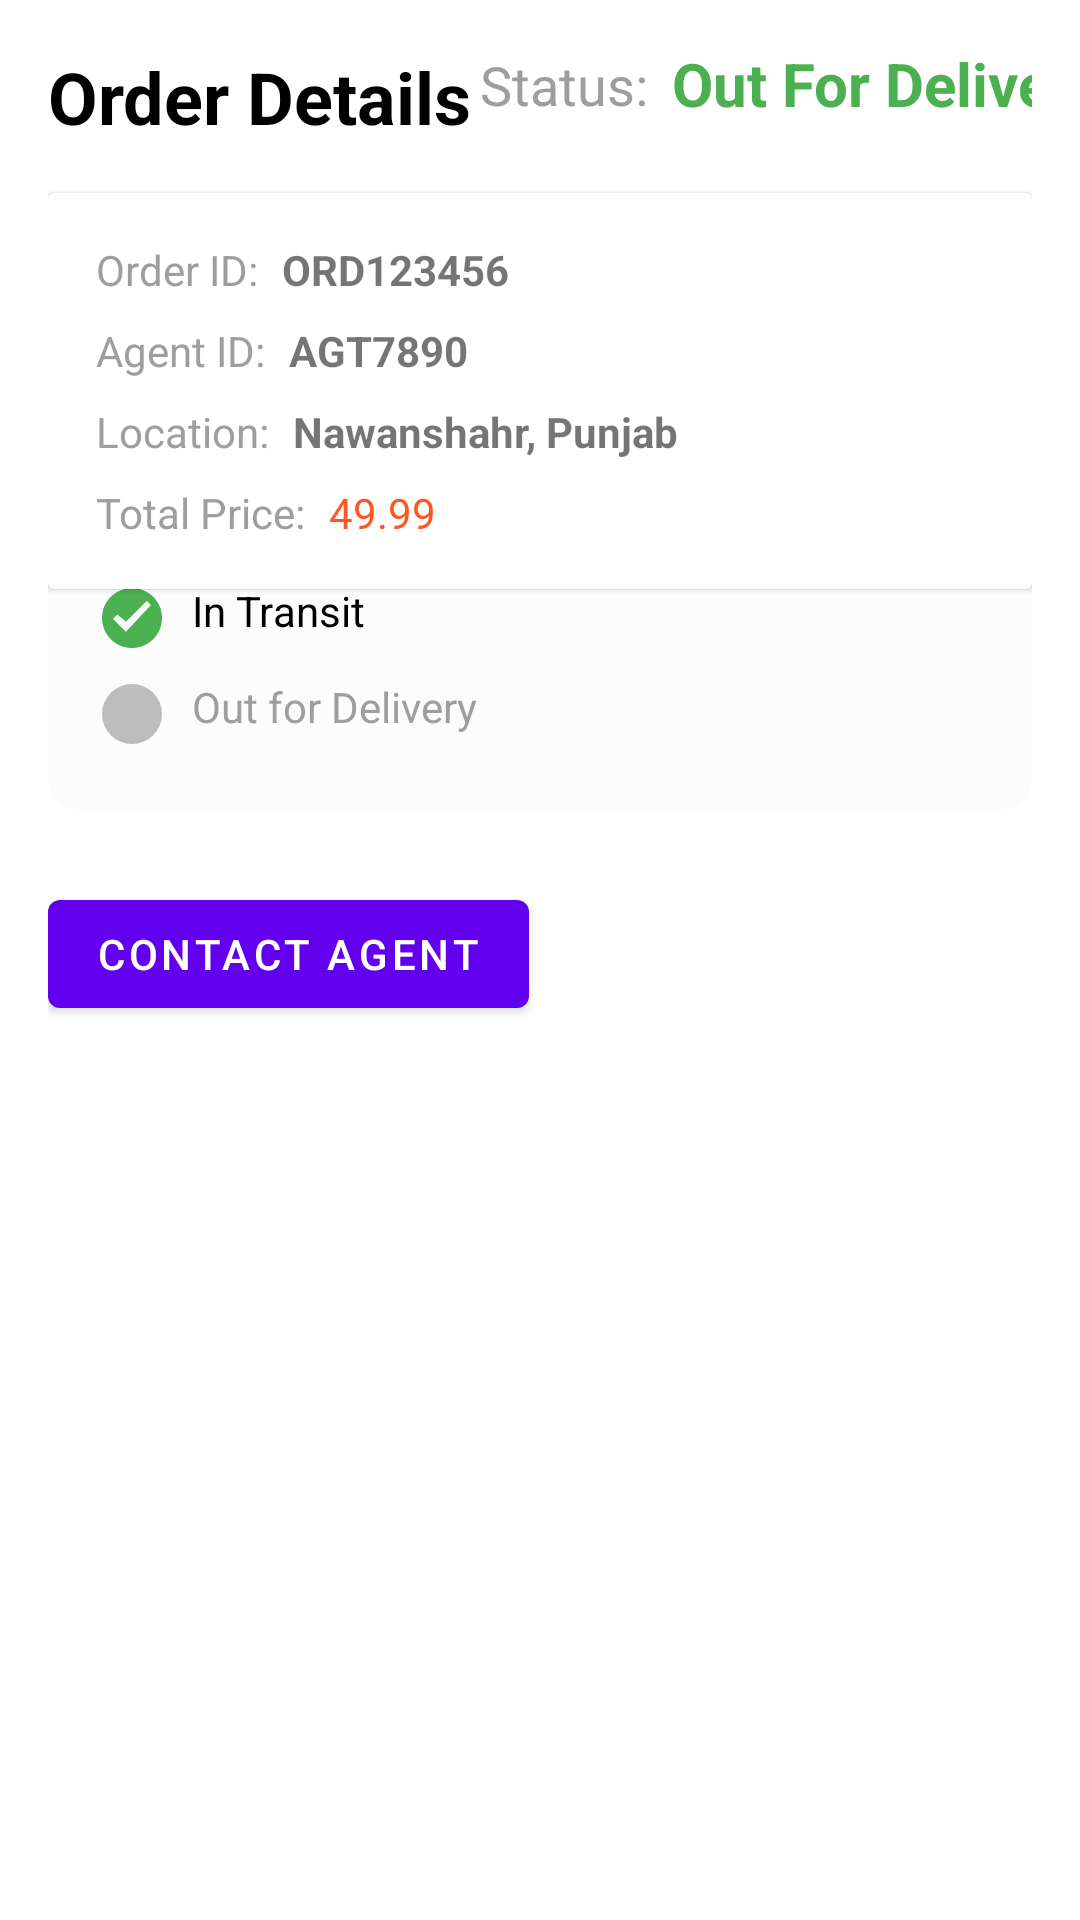

Produce the Android XML layout that renders to this screen, including the resource entries it uses.
<!-- AndroidManifest.xml: application theme Theme.MyApp -->
<!-- res/layout/track_order.xml -->
<?xml version="1.0" encoding="utf-8"?>
<androidx.constraintlayout.widget.ConstraintLayout
    xmlns:android="http://schemas.android.com/apk/res/android"
    xmlns:app="http://schemas.android.com/apk/res-auto"
    xmlns:tools="http://schemas.android.com/tools"
    android:layout_width="match_parent"
    android:layout_height="match_parent"
    android:padding="16dp"
    android:background="@color/white">

    
    <com.google.android.material.textview.MaterialTextView
        android:id="@+id/titleTextView"
        android:layout_width="wrap_content"
        android:layout_height="wrap_content"
        android:text="Order Details"
        android:textSize="24sp"
        android:textStyle="bold"
        android:textColor="@color/black"
        app:layout_constraintTop_toTopOf="parent"
        app:layout_constraintStart_toStartOf="parent"/>

    
    <com.google.android.material.card.MaterialCardView
        android:layout_width="match_parent"
        android:layout_height="wrap_content"
        android:layout_marginTop="16dp"
        app:cardElevation="1dp"
        app:cardCornerRadius="2dp"
        app:layout_constraintTop_toBottomOf="@id/titleTextView"
        app:layout_constraintStart_toStartOf="parent"
        app:layout_constraintEnd_toEndOf="parent">

        <androidx.constraintlayout.widget.ConstraintLayout
            android:layout_width="match_parent"
            android:layout_height="wrap_content"
            android:padding="16dp">

            
            <com.google.android.material.textview.MaterialTextView
                android:id="@+id/orderIdLabel"
                android:layout_width="wrap_content"
                android:layout_height="wrap_content"
                android:text="Order ID:"
                android:textColor="@color/gray"
                app:layout_constraintTop_toTopOf="parent"
                app:layout_constraintStart_toStartOf="parent"/>

            <com.google.android.material.textview.MaterialTextView
                android:id="@+id/orderIdValue"
                android:layout_width="wrap_content"
                android:layout_height="wrap_content"
                android:text="ORD123456"
                android:textStyle="bold"
                android:layout_marginStart="8dp"
                app:layout_constraintBaseline_toBaselineOf="@id/orderIdLabel"
                app:layout_constraintStart_toEndOf="@id/orderIdLabel"/>

            
            <com.google.android.material.textview.MaterialTextView
                android:id="@+id/agentIdLabel"
                android:layout_width="wrap_content"
                android:layout_height="wrap_content"
                android:text="Agent ID:"
                android:textColor="@color/gray"
                android:layout_marginTop="8dp"
                app:layout_constraintTop_toBottomOf="@id/orderIdLabel"
                app:layout_constraintStart_toStartOf="parent"/>

            <com.google.android.material.textview.MaterialTextView
                android:id="@+id/agentIdValue"
                android:layout_width="wrap_content"
                android:layout_height="wrap_content"
                android:text="AGT7890"
                android:textStyle="bold"
                android:layout_marginStart="8dp"
                app:layout_constraintBaseline_toBaselineOf="@id/agentIdLabel"
                app:layout_constraintStart_toEndOf="@id/agentIdLabel"/>

            
            <com.google.android.material.textview.MaterialTextView
                android:id="@+id/locationLabel"
                android:layout_width="wrap_content"
                android:layout_height="wrap_content"
                android:text="Location:"
                android:textColor="@color/gray"
                android:layout_marginTop="8dp"
                app:layout_constraintTop_toBottomOf="@id/agentIdLabel"
                app:layout_constraintStart_toStartOf="parent"/>

            <com.google.android.material.textview.MaterialTextView
                android:id="@+id/locationValue"
                android:layout_width="0dp"
                android:layout_height="wrap_content"
                android:text="Nawanshahr, Punjab"
                android:textStyle="bold"
                android:layout_marginStart="8dp"
                app:layout_constraintBaseline_toBaselineOf="@id/locationLabel"
                app:layout_constraintStart_toEndOf="@id/locationLabel"
                app:layout_constraintEnd_toEndOf="parent"/>

            
            <com.google.android.material.textview.MaterialTextView
                android:id="@+id/priceLabel"
                android:layout_width="wrap_content"
                android:layout_height="wrap_content"
                android:text="Total Price:"
                android:textColor="@color/gray"
                android:layout_marginTop="8dp"
                app:layout_constraintTop_toBottomOf="@id/locationLabel"
                app:layout_constraintStart_toStartOf="parent"/>

            <com.google.android.material.textview.MaterialTextView
                android:id="@+id/priceValue"
                android:layout_width="wrap_content"
                android:layout_height="wrap_content"
                android:text="49.99"
                android:textStyle="normal"
                android:textColor="@color/colorPrimary"
                android:textSize="14sp"
                android:layout_marginStart="8dp"
                app:layout_constraintBaseline_toBaselineOf="@id/priceLabel"
                app:layout_constraintStart_toEndOf="@id/priceLabel"/>

        </androidx.constraintlayout.widget.ConstraintLayout>
    </com.google.android.material.card.MaterialCardView>

    

    

    <com.google.android.material.textview.MaterialTextView
        android:id="@+id/statusValue"
        android:layout_width="wrap_content"
        android:layout_height="wrap_content"
        android:layout_marginStart="8dp"
        android:text="Out For Delivery"
        android:textColor="@color/green"
        android:textSize="20sp"
        android:textStyle="bold"
        app:layout_constraintBaseline_toBaselineOf="@id/statusLabel"
        app:layout_constraintStart_toEndOf="@id/statusLabel" />

    <com.google.android.material.textview.MaterialTextView
        android:id="@+id/statusLabel"
        android:layout_width="wrap_content"
        android:layout_height="wrap_content"
        android:layout_marginStart="144dp"
        android:layout_marginTop="24dp"
        android:text="Status:"
        android:textColor="@color/gray"
        android:textSize="18sp"
        app:layout_constraintStart_toStartOf="parent"
        app:layout_constraintTop_toBottomOf="@+id/orderInfoCard" />

    <LinearLayout
        android:id="@+id/progressLayout"
        android:layout_width="match_parent"
        android:layout_height="wrap_content"
        android:orientation="vertical"
        android:layout_marginTop="32dp"
        android:padding="16dp"
        android:background="@drawable/bg_rounded_corner"
        app:layout_constraintTop_toBottomOf="@id/statusLabel"
        app:layout_constraintStart_toStartOf="parent"
        app:layout_constraintEnd_toEndOf="parent">

        <com.google.android.material.textview.MaterialTextView
            android:layout_width="wrap_content"
            android:layout_height="wrap_content"
            android:text="Delivery Progress"
            android:textSize="16sp"
            android:textStyle="bold"
            android:layout_marginBottom="16dp"/>

        
        <include layout="@layout/progress_steps"/>

    </LinearLayout>

    
    <com.google.android.material.button.MaterialButton
        android:id="@+id/contactButton"
        android:layout_width="wrap_content"
        android:layout_height="wrap_content"
        android:text="Contact Agent"
        android:layout_marginTop="24dp"
        android:layout_marginEnd="8dp"
        app:layout_constraintTop_toBottomOf="@id/progressLayout"
        app:layout_constraintStart_toStartOf="parent"
        app:layout_constraintEnd_toStartOf="@id/trackButton"
        app:layout_constraintWidth_default="percent"
        app:layout_constraintWidth_percent="0.48"/>



</androidx.constraintlayout.widget.ConstraintLayout>
<!-- res/layout/progress_steps.xml (included above) -->
<?xml version="1.0" encoding="utf-8"?>
<LinearLayout xmlns:android="http://schemas.android.com/apk/res/android"
    android:layout_width="match_parent"
    android:layout_height="wrap_content"
    android:orientation="vertical">

    
    <TextView
        android:id="@+id/step1"
        android:layout_width="wrap_content"
        android:layout_height="wrap_content"
        android:text="Order Confirmed"
        android:textColor="@color/black"
        android:textStyle="bold"
        android:drawableStart="@drawable/ic_check_circle"
        android:drawablePadding="8dp"
        android:paddingVertical="4dp" />

    
    <TextView
        android:id="@+id/step2"
        android:layout_width="wrap_content"
        android:layout_height="wrap_content"
        android:text="Shipped"
        android:textColor="@color/black"
        android:drawableStart="@drawable/ic_check_circle"
        android:drawablePadding="8dp"
        android:paddingVertical="4dp" />

    
    <TextView
        android:id="@+id/step3"
        android:layout_width="wrap_content"
        android:layout_height="wrap_content"
        android:text="In Transit"
        android:textColor="@color/black"
        android:drawableStart="@drawable/ic_check_circle"
        android:drawablePadding="8dp"
        android:paddingVertical="4dp" />

    
    <TextView
        android:id="@+id/step4"
        android:layout_width="wrap_content"
        android:layout_height="wrap_content"
        android:text="Out for Delivery"
        android:textColor="@color/gray"
        android:drawableStart="@drawable/ic_circle"
        android:drawablePadding="8dp"
        android:paddingVertical="4dp" />

</LinearLayout>
<!-- resources referenced by this layout -->
<resources>
  <color name="black">#FF000000</color>
  <color name="colorPrimary">#FF5722</color>
  <color name="gray">#FF9E9E9E</color>
  <color name="green">#FF4CAF50</color>
  <color name="white">#FFFFFFFF</color>
  <!-- drawable bg_rounded_corner (drawable) -->
  <?xml version="1.0" encoding="utf-8"?>
  <shape xmlns:android="http://schemas.android.com/apk/res/android">
      <solid android:color="@color/cardview_shadow_end_color" />
      <corners android:radius="10dp" />
      <padding
          android:left="2dp"
          android:top="2dp"
          android:right="2dp"
          android:bottom="2dp" />
  </shape>
  <!-- drawable ic_check_circle (drawable) -->
  <vector xmlns:android="http://schemas.android.com/apk/res/android"
      android:width="24dp" android:height="24dp"
      android:viewportWidth="24" android:viewportHeight="24">
      <path
          android:fillColor="#4CAF50"
          android:pathData="M12,2C6.48,2 2,6.48 2,12s4.48,10 10,10 10,-4.48 10,-10S17.52,2 12,2zm-2,14.59l-4.3,-4.3 1.41,-1.41L10,13.17l6.88,-6.88 1.41,1.41L10,16.59z"/>
  </vector>
  <!-- drawable ic_circle (drawable) -->
  <vector xmlns:android="http://schemas.android.com/apk/res/android"
      android:width="24dp" android:height="24dp"
      android:viewportWidth="24" android:viewportHeight="24">
      <path
          android:fillColor="#BDBDBD"
          android:pathData="M12,2a10,10 0 1,0 0,20a10,10 0 1,0 0,-20z"/>
  </vector>
  <style name="Theme.MyApp" parent="Theme.MaterialComponents.DayNight.NoActionBar" />
</resources>
